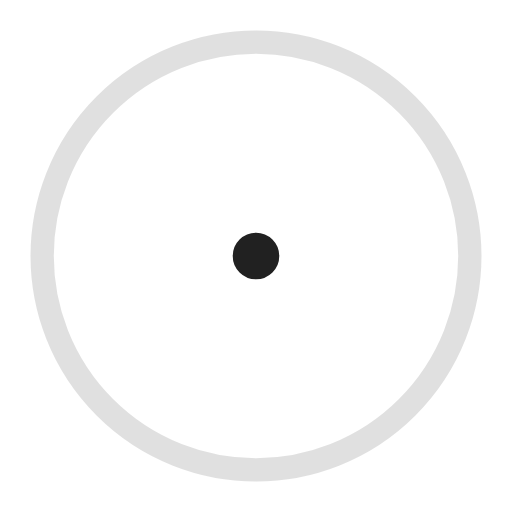
t = 0.00 s
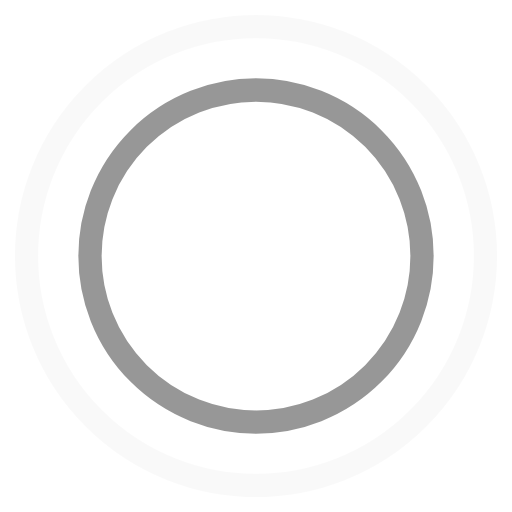
t = 0.45 s
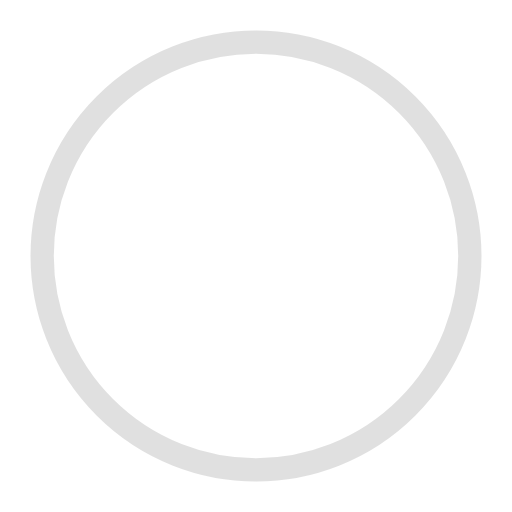
t = 0.90 s
t = 1.35 s: frame unchanged from t = 0.45 s, image omitted

The animated SVG that drew these frames (rendered in a browser with its animation timeline set to each time). Animation: 4 SMIL elements (animate=4); one cycle of 1.80 s, repeats indefinitely.

<!-- By Sam Herbert (@sherb), for everyone. More @ http://goo.gl/7AJzbL -->
<svg width="44" height="44" viewBox="0 0 44 44"
     xmlns="http://www.w3.org/2000/svg" stroke="#212121">
    <g fill="none" fill-rule="evenodd" stroke-width="2">
        <circle cx="22" cy="22" r="1">
            <animate attributeName="r"
                begin="0s" dur="1.8s"
                values="1; 20"
                calcMode="spline"
                keyTimes="0; 1"
                keySplines="0.165, 0.84, 0.44, 1"
                repeatCount="indefinite" />
            <animate attributeName="stroke-opacity"
                begin="0s" dur="1.8s"
                values="1; 0"
                calcMode="spline"
                keyTimes="0; 1"
                keySplines="0.3, 0.61, 0.355, 1"
                repeatCount="indefinite" />
        </circle>
        <circle cx="22" cy="22" r="1">
            <animate attributeName="r"
                begin="-0.9s" dur="1.8s"
                values="1; 20"
                calcMode="spline"
                keyTimes="0; 1"
                keySplines="0.165, 0.84, 0.44, 1"
                repeatCount="indefinite" />
            <animate attributeName="stroke-opacity"
                begin="-0.9s" dur="1.8s"
                values="1; 0"
                calcMode="spline"
                keyTimes="0; 1"
                keySplines="0.3, 0.61, 0.355, 1"
                repeatCount="indefinite" />
        </circle>
    </g>
</svg>
